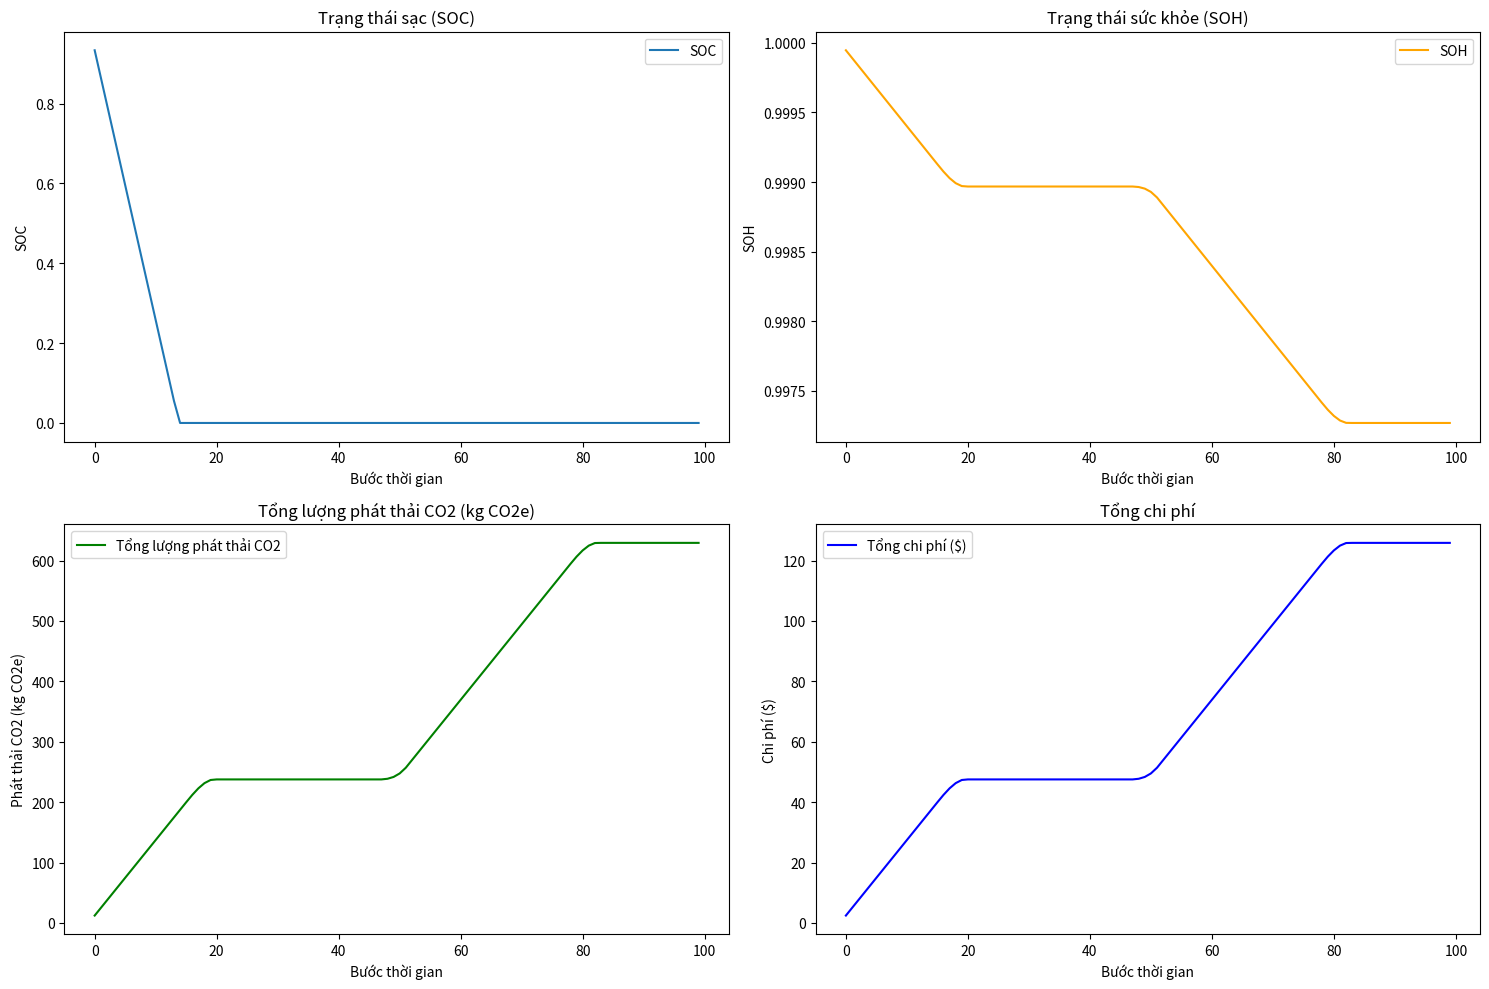

Python code for this plot:
import numpy as np
import matplotlib.pyplot as plt
from scipy.optimize import minimize

# Constants
R0 = 0.01  # Internal resistance of the battery (Ohm)
Voc = 3.7  # Open-circuit voltage of the battery (Volt)
dung_luong_pin = 100  # Battery capacity (Ah)
T = 298  # Temperature (K)
R = 8.314  # Ideal gas constant (J/(mol·K))

# Battery degradation model coefficients
A, B, C, D = 1e-5, 1000, 0.5, 1.1

gia_nhien_lieu_moi_kwh = 0.1  # LNG fuel cost per kWh ($)
he_so_phat_thai_CO2 = 0.5  # CO2 emission factor (kg CO2e per kWh)
he_so_phat_thai_NOx = 0.02  # NOx emission factor (kg NOx per kWh)
so_buoc = 100  # Number of simulation steps

# Initial conditions
soc = 1.0  # State of charge (SOC), starting at 100%
soh = 1.0  # State of health (SOH), starting at 100%
tong_phat_thai_CO2 = 0.0  # Total CO2 emissions (kg CO2e)
tong_phat_thai_NOx = 0.0  # Total NOx emissions (kg NOx)
tong_chi_phi = 0.0  # Total cost ($)

# Time-varying power demand (kW)
nhu_cau_cong_suat = 10 + 40 * np.sin(np.linspace(0, 2 * np.pi, so_buoc))

# History logs
lich_su_soc, lich_su_soh = [], []
lich_su_phat_thai_CO2, lich_su_phat_thai_NOx, lich_su_chi_phi = [], [], []

# Extended Kalman Filter (EKF) for power demand prediction
def ekf_predict(state, control, noise_covariance):
    """Predict the next power demand state using EKF."""
    P = state[0]
    dP = 40 * np.cos(control)
    new_P = np.clip(P + dP + np.random.normal(0, noise_covariance), 0, 50)
    return new_P, control + 0.1

state = (nhu_cau_cong_suat[0], 0)  # Initial state: (power demand, control)
noise_cov = 0.5

# Cost function for MPC
def mpc_cost(u, soc, soh, P_demand):
    """Cost function for MPC optimization."""
    P_LNG, P_pin = u
    if P_LNG + P_pin < P_demand:
        return 1e6  # Penalize unmet demand

    I_pin = P_pin / Voc
    delta_soc = -I_pin / dung_luong_pin
    delta_soh = -A * np.exp(-(B + C * abs(I_pin)) / (R * T)) * (abs(I_pin) ** D)

    return (
        gia_nhien_lieu_moi_kwh * P_LNG +  # Fuel cost
        he_so_phat_thai_CO2 * P_LNG +  # CO2 emissions
        he_so_phat_thai_NOx * P_LNG +  # NOx emissions
        abs(delta_soc) * 1e3 +  # Penalize low SOC
        abs(delta_soh) * 1e4    # Penalize SOH degradation
    )

# Simulation loop
for t in range(so_buoc):
    # Predict power demand using EKF
    nhu_cau_cong_suat[t], control = ekf_predict(state, state[1], noise_cov)
    state = (nhu_cau_cong_suat[t], control)

    # Solve MPC optimization
    res = minimize(
        mpc_cost,
        x0=[0.5 * nhu_cau_cong_suat[t], 0.5 * nhu_cau_cong_suat[t]],  # Initial guess
        args=(soc, soh, nhu_cau_cong_suat[t]),
        bounds=[(0, nhu_cau_cong_suat[t]), (0, nhu_cau_cong_suat[t])],
    )

    P_LNG, P_pin = res.x
    I_pin = P_pin / Voc
    delta_soc = -I_pin / dung_luong_pin
    soc += delta_soc
    soc = max(0, min(1, soc))

    delta_soh = -A * np.exp(-(B + C * abs(I_pin)) / (R * T)) * (abs(I_pin) ** D)
    soh += delta_soh
    soh = max(0, soh)

    chi_phi_nhien_lieu = P_LNG * gia_nhien_lieu_moi_kwh
    phat_thai_CO2 = P_LNG * he_so_phat_thai_CO2
    phat_thai_NOx = P_LNG * he_so_phat_thai_NOx

    tong_chi_phi += chi_phi_nhien_lieu
    tong_phat_thai_CO2 += phat_thai_CO2
    tong_phat_thai_NOx += phat_thai_NOx

    # Log history
    lich_su_soc.append(soc)
    lich_su_soh.append(soh)
    lich_su_phat_thai_CO2.append(tong_phat_thai_CO2)
    lich_su_phat_thai_NOx.append(tong_phat_thai_NOx)
    lich_su_chi_phi.append(tong_chi_phi)

# Results
print("SOC cuối cùng:", soc)
print("SOH cuối cùng:", soh)
print("Tổng lượng phát thải CO2 (kg CO2e):", tong_phat_thai_CO2)
print("Tổng lượng phát thải NOx (kg NOx):", tong_phat_thai_NOx)
print("Tổng chi phí ($):", tong_chi_phi)

# Plot results
plt.figure(figsize=(15, 10))

plt.subplot(2, 2, 1)
plt.plot(lich_su_soc, label="SOC")
plt.title("Trạng thái sạc (SOC)")
plt.xlabel("Bước thời gian")
plt.ylabel("SOC")
plt.legend()

plt.subplot(2, 2, 2)
plt.plot(lich_su_soh, label="SOH", color="orange")
plt.title("Trạng thái sức khỏe (SOH)")
plt.xlabel("Bước thời gian")
plt.ylabel("SOH")
plt.legend()

plt.subplot(2, 2, 3)
plt.plot(lich_su_phat_thai_CO2, label="Tổng lượng phát thải CO2", color="green")
plt.title("Tổng lượng phát thải CO2 (kg CO2e)")
plt.xlabel("Bước thời gian")
plt.ylabel("Phát thải CO2 (kg CO2e)")
plt.legend()

plt.subplot(2, 2, 4)
plt.plot(lich_su_chi_phi, label="Tổng chi phí ($)", color="blue")
plt.title("Tổng chi phí")
plt.xlabel("Bước thời gian")
plt.ylabel("Chi phí ($)")
plt.legend()

plt.tight_layout()
plt.show()
